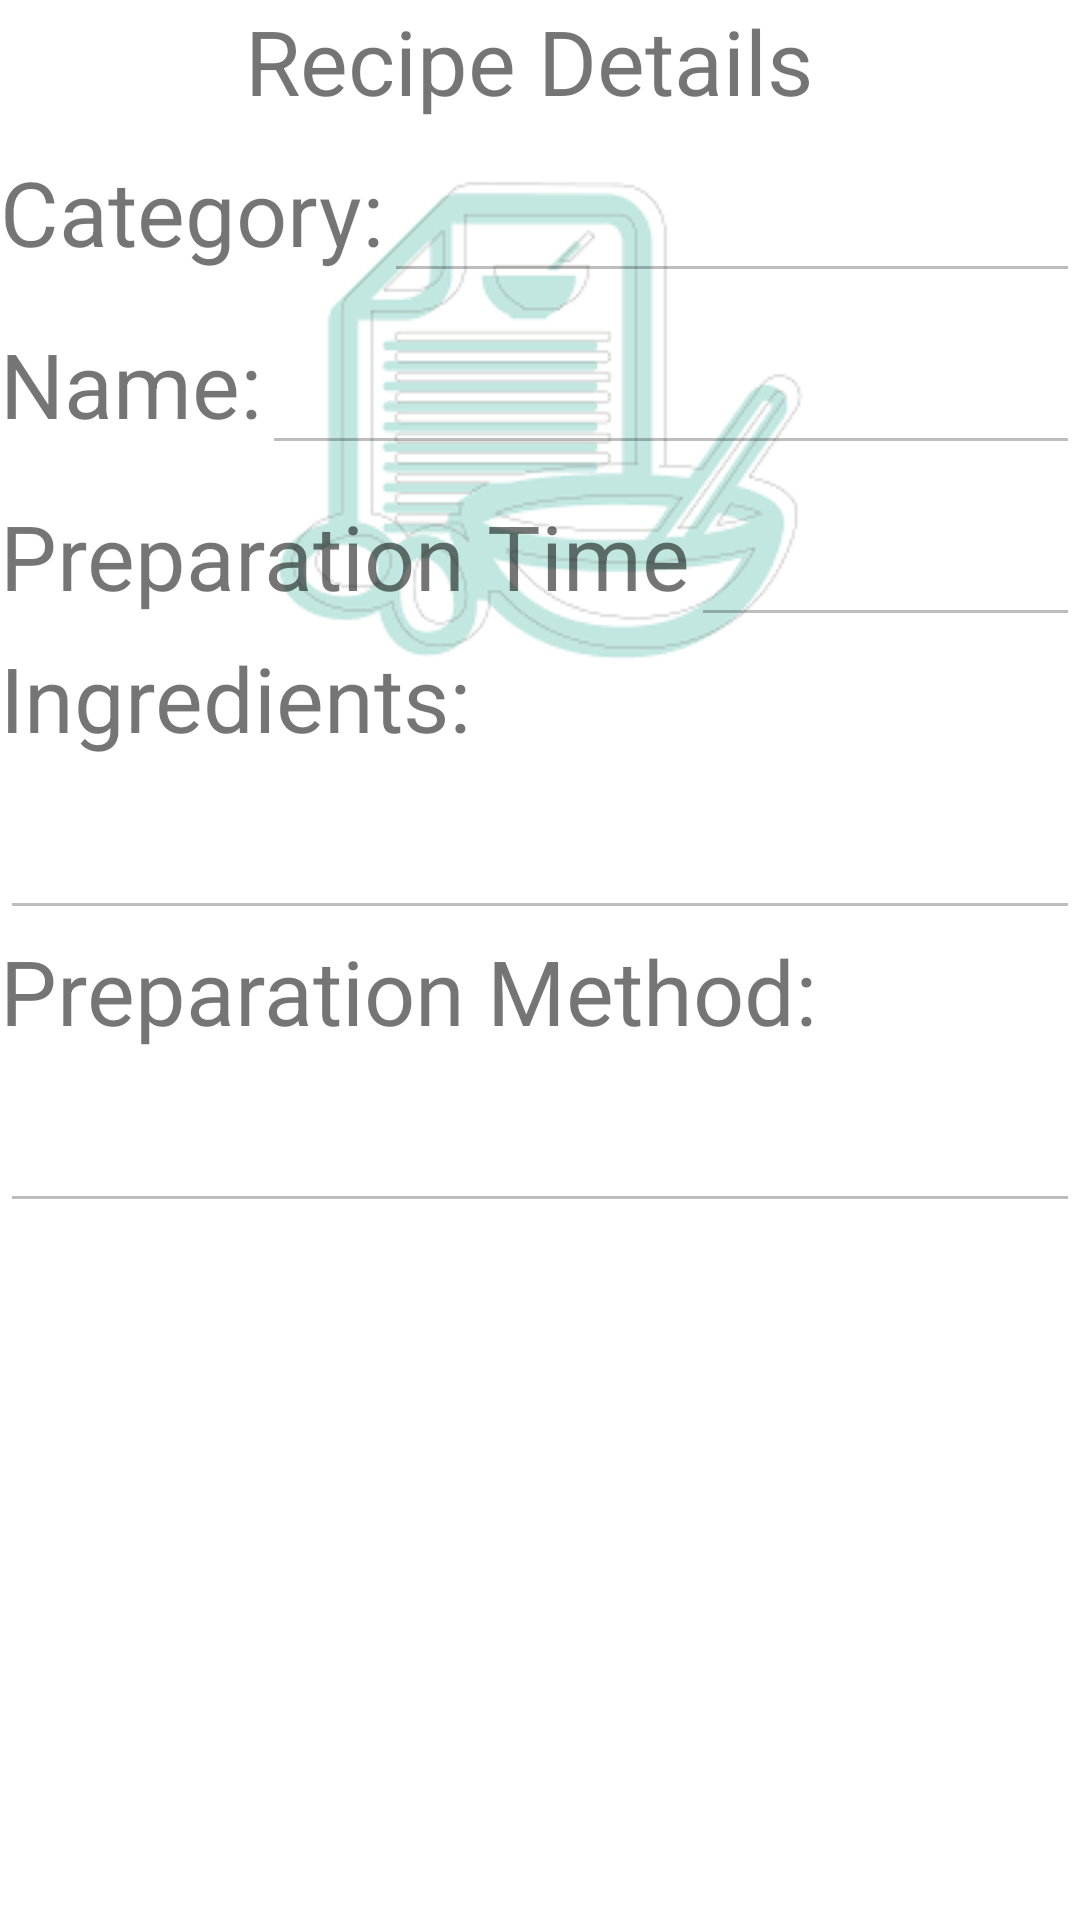

Layout XML and referenced resources for this Android screen:
<!-- AndroidManifest.xml: application theme Theme.FinalProject -->
<!-- res/layout/fragment_item_details.xml -->
<?xml version="1.0" encoding="utf-8"?>
<RelativeLayout xmlns:android="http://schemas.android.com/apk/res/android"
    xmlns:app="http://schemas.android.com/apk/res-auto"
    xmlns:tools="http://schemas.android.com/tools"
    android:layout_width="match_parent"
    android:layout_height="match_parent"
    android:background="#FFFFFF"
    tools:context=".fragments.ItemDetailsFragment">












    <TextView
        android:id="@+id/txtHeader"
        android:layout_width="wrap_content"
        android:layout_height="wrap_content"
        android:layout_centerHorizontal="true"
        android:text="Recipe Details "
        android:textSize="30sp" />

    <ImageView
        android:id="@+id/image"
        android:layout_width="200dp"
        android:layout_height="200dp"
        android:layout_below="@+id/txtHeader"
        android:layout_centerHorizontal="true"
        android:src="@drawable/image_recipe" />


    <ScrollView
        android:layout_width="match_parent"
        android:layout_height="wrap_content"
        android:layout_below="@+id/txtHeader">

        <LinearLayout
            android:id="@+id/linearLayoutContainer"
            android:layout_width="match_parent"
            android:layout_height="wrap_content"
            android:layout_centerInParent="true"
            android:layout_centerHorizontal="true"
            android:orientation="vertical">

            <LinearLayout
                android:layout_width="match_parent"
                android:layout_height="wrap_content"
                android:orientation="horizontal">

                <TextView
                    android:id="@+id/textView"
                    android:layout_width="wrap_content"
                    android:layout_height="wrap_content"
                    android:text="Category:"
                    android:textSize="30sp" />

                <EditText
                    android:id="@+id/edt_category"
                    android:layout_width="wrap_content"
                    android:layout_height="wrap_content"
                    android:ems="10"
                    android:enabled="false"
                    android:inputType="textPersonName"
                    android:textSize="30sp" />

            </LinearLayout>


            <LinearLayout
                android:layout_width="match_parent"
                android:layout_height="wrap_content"
                android:orientation="horizontal">

                <TextView
                    android:id="@+id/textView2"
                    android:layout_width="wrap_content"
                    android:layout_height="wrap_content"
                    android:text="Name:"
                    android:textSize="30sp" />

                <EditText
                    android:id="@+id/edt_name"
                    android:layout_width="wrap_content"
                    android:layout_height="wrap_content"
                    android:ems="10"
                    android:enabled="false"
                    android:inputType="textPersonName"
                    android:textSize="30sp" />


            </LinearLayout>

            <LinearLayout
                android:layout_width="match_parent"
                android:layout_height="wrap_content"
                android:orientation="horizontal">

                <TextView
                    android:id="@+id/textView3"
                    android:layout_width="wrap_content"
                    android:layout_height="wrap_content"
                    android:text="Preparation Time"
                    android:textSize="30sp" />

                <EditText
                    android:id="@+id/edt_time"
                    android:layout_width="wrap_content"
                    android:layout_height="wrap_content"
                    android:ems="10"
                    android:enabled="false"
                    android:inputType="time"
                    android:textSize="30sp" />

            </LinearLayout>

            <LinearLayout
                android:layout_width="match_parent"
                android:layout_height="match_parent"
                android:orientation="vertical">

                <TextView
                    android:id="@+id/textView5"
                    android:layout_width="wrap_content"
                    android:layout_height="wrap_content"
                    android:text="Ingredients:"
                    android:textSize="30sp" />

                <EditText
                    android:id="@+id/edt_ing"
                    android:layout_width="match_parent"
                    android:layout_height="wrap_content"
                    android:enabled="false"
                    android:textSize="30sp" />


            </LinearLayout>

            <LinearLayout
                android:layout_width="match_parent"
                android:layout_height="match_parent"
                android:orientation="vertical">

                <TextView
                    android:id="@+id/textView4"
                    android:layout_width="wrap_content"
                    android:layout_height="wrap_content"
                    android:text="Preparation Method:"
                    android:textSize="30sp" />

                <EditText
                    android:id="@+id/edt_prep_method"
                    android:layout_width="match_parent"
                    android:layout_height="wrap_content"
                    android:enabled="false"
                    android:textSize="30sp" />


            </LinearLayout>
        </LinearLayout>
    </ScrollView>

    <ImageButton
        android:id="@+id/btn_back"
        android:layout_width="80dp"
        android:layout_height="40dp"
        android:background="#fff"
        android:src="@drawable/back" />


</RelativeLayout>
<!-- resources referenced by this layout -->
<resources>
  <!-- drawable image_recipe: png bitmap (drawable, 4813 bytes) -->
  <style name="Theme.FinalProject" parent="Theme.MaterialComponents.DayNight.DarkActionBar">
          
          <item name="colorPrimary">@color/purple_500</item>
          <item name="colorPrimaryVariant">@color/purple_700</item>
          <item name="colorOnPrimary">@color/white</item>
          
          <item name="colorSecondary">@color/teal_200</item>
          <item name="colorSecondaryVariant">@color/teal_700</item>
          <item name="colorOnSecondary">@color/black</item>
          
          <item name="android:statusBarColor" tools:targetApi="l">?attr/colorPrimaryVariant</item>
          
      </style>
  <color name="purple_500">#FF6200EE</color>
  <color name="purple_700">#FF3700B3</color>
  <color name="white">#FFFFFFFF</color>
  <color name="teal_200">#FF03DAC5</color>
  <color name="teal_700">#FF018786</color>
  <color name="black">#FF000000</color>
</resources>
